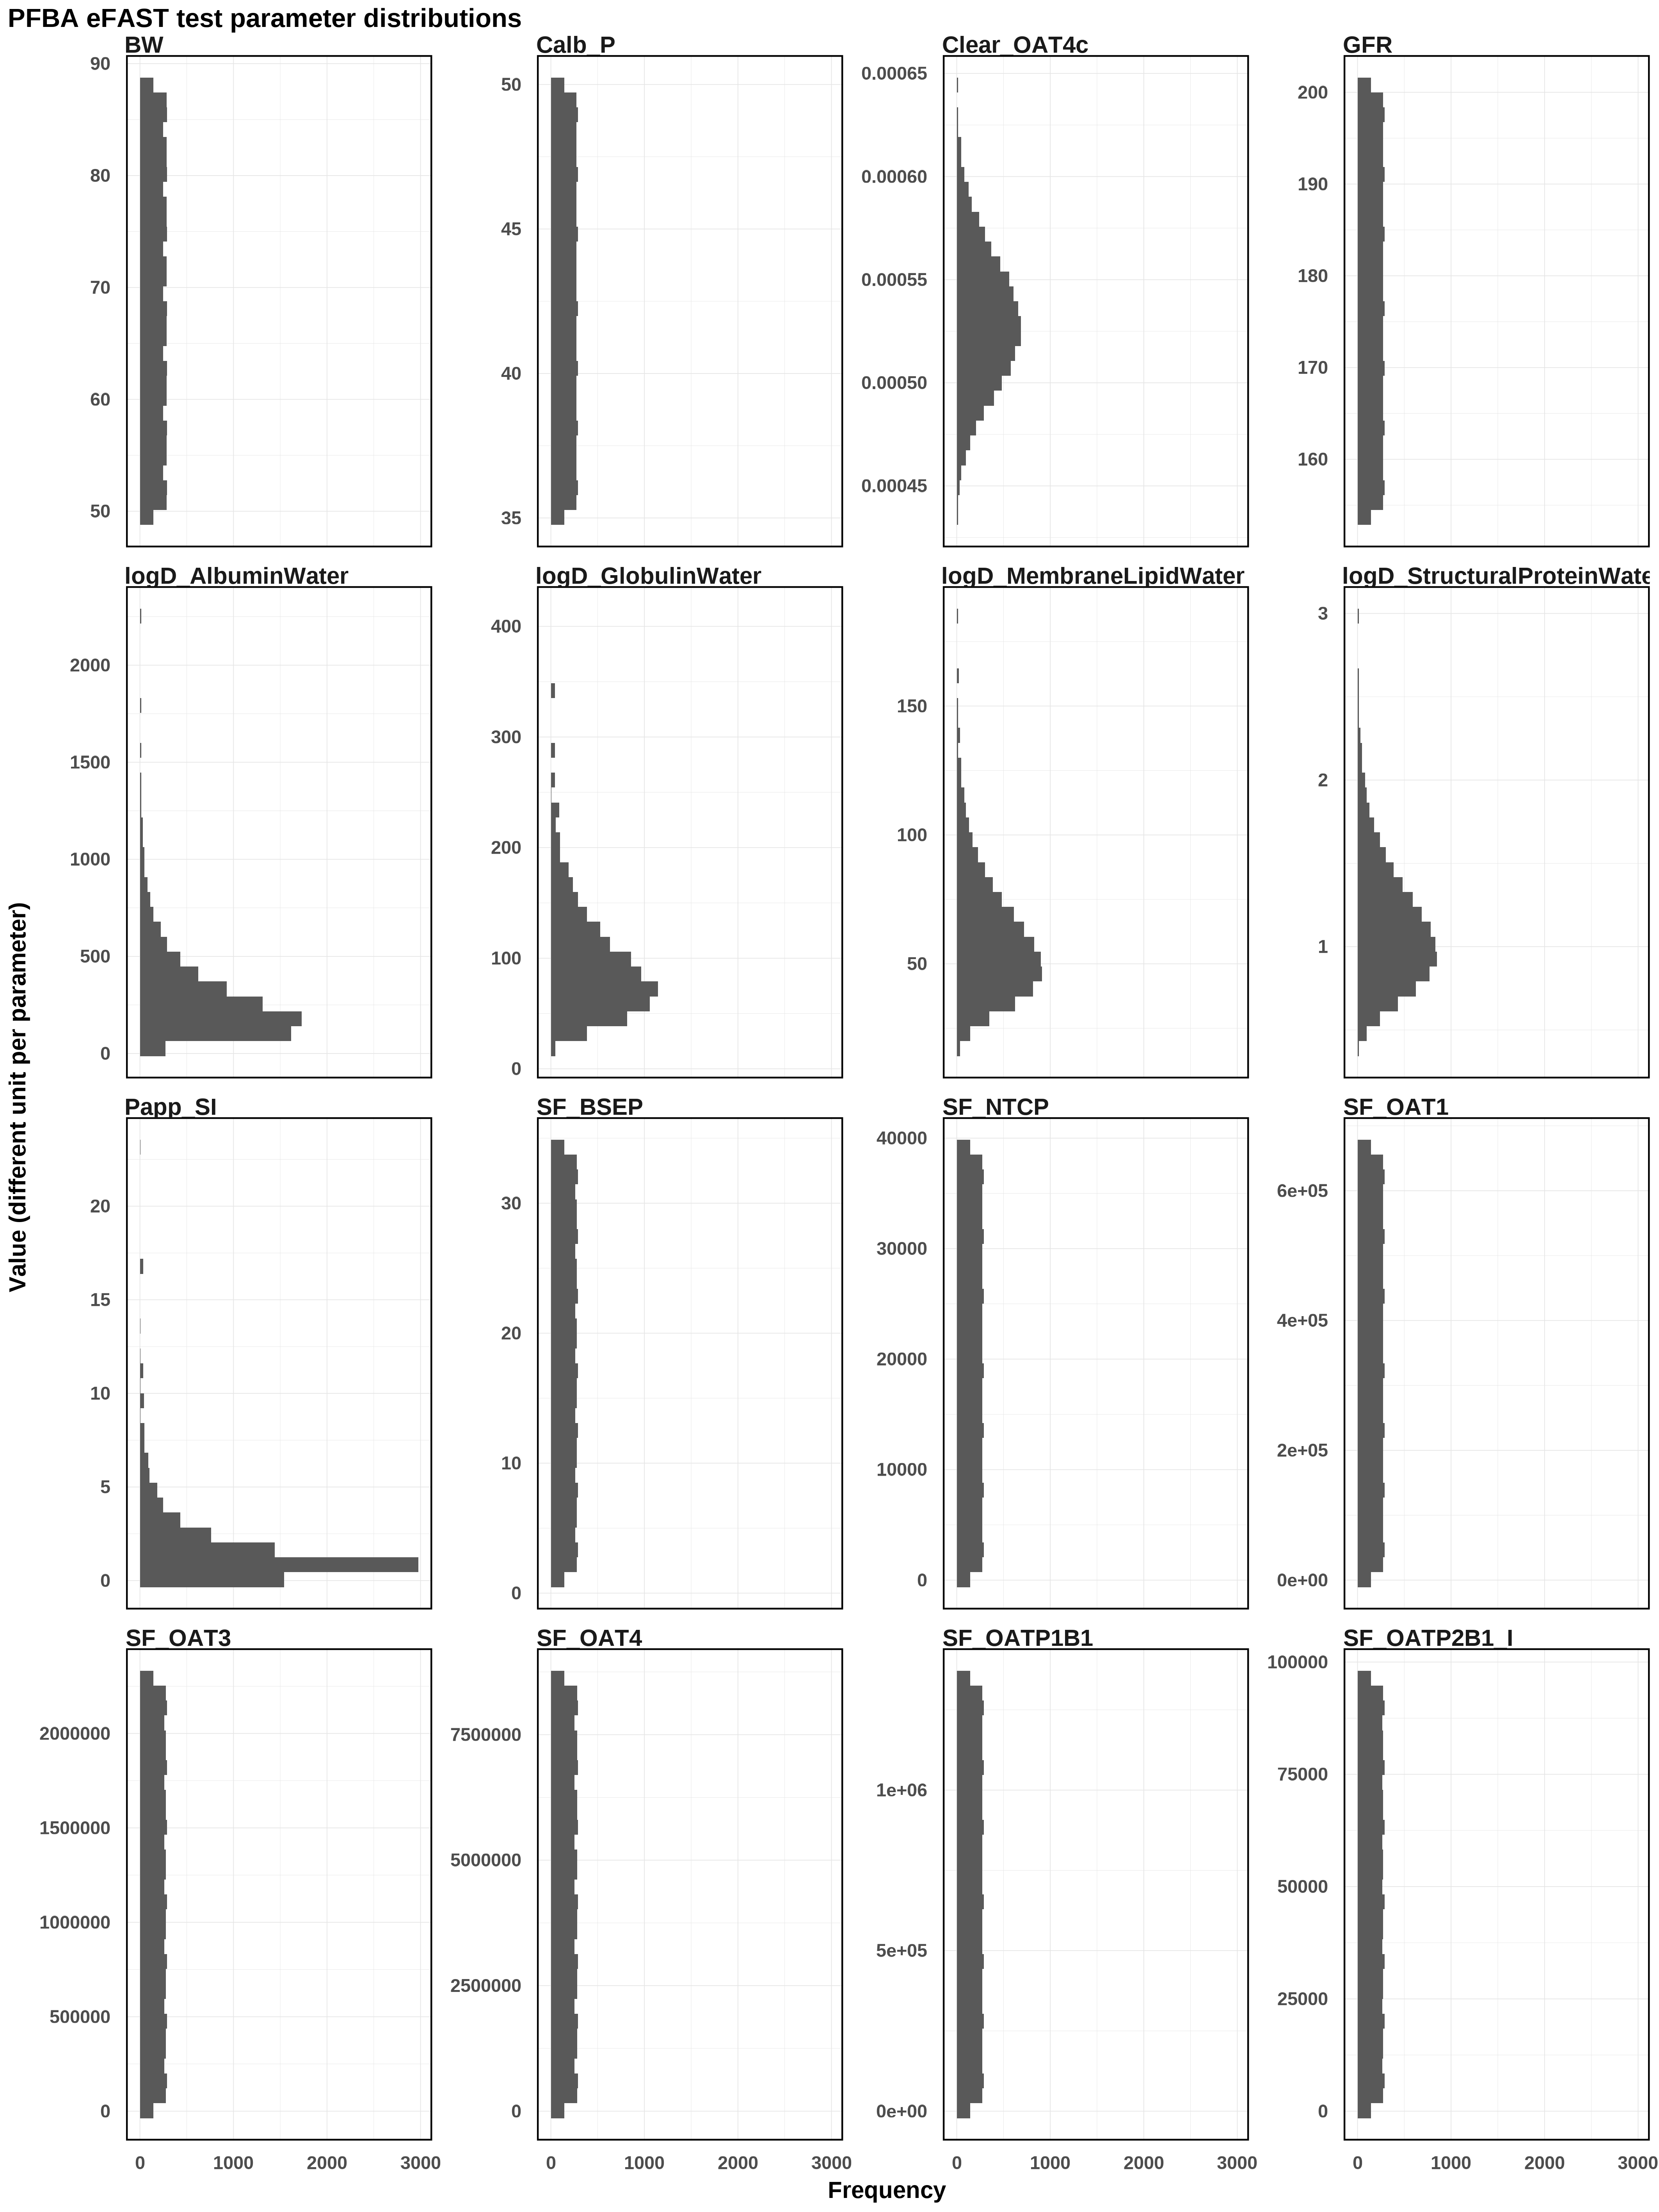

The table this chart was drawn from, first rows:
Clear_OAT4c, logD_AlbuminWater, logD_GlobulinWater, logD_MembraneLipidWater, logD_StructuralProteinWater, Papp_SI, SF_BSEP, SF_NTCP, SF_OAT1, SF_OAT3, SF_OAT4, SF_OATP1B1, SF_OATP2B1_I, BW, GFR, Calb_P
0.0005293, 237.5, 86.49, 56.26, 1.076, 1.056, 17.68, 19616, 333976, 1147680, 4317461, 675022, 48258, 68.77, 177.2, 42.5
0.0005522, 239.2, 87.36, 56.92, 1.091, 1.11, 18.48, 20713, 336642, 1166006, 4420873, 696579, 50185, 69.7, 178.5, 42.56
0.0006237, 240.9, 88.25, 57.58, 1.105, 1.167, 19.27, 21809, 339309, 1184332, 4524285, 718137, 52111, 70.62, 179.9, 42.62
0.0005533, 242.7, 89.14, 58.25, 1.12, 1.228, 20.07, 22905, 341975, 1202658, 4627697, 739694, 54037, 71.55, 181.2, 42.68
0.0005301, 244.5, 90.04, 58.93, 1.135, 1.292, 20.87, 24001, 344642, 1220985, 4731110, 761252, 55964, 72.48, 182.5, 42.74
0.0005083, 246.3, 90.96, 59.62, 1.15, 1.36, 21.67, 25098, 347308, 1239311, 4834522, 782810, 57890, 73.41, 183.8, 42.8
0.0004609, 248.1, 91.89, 60.32, 1.166, 1.432, 22.47, 26194, 349975, 1257637, 4937934, 804367, 59817, 74.34, 185.1, 42.86
0.0005052, 249.9, 92.82, 61.04, 1.182, 1.51, 23.27, 27290, 352641, 1275963, 5041346, 825925, 61743, 75.26, 186.5, 42.92
0.0005276, 251.7, 93.77, 61.77, 1.199, 1.593, 24.07, 28386, 355308, 1294289, 5144759, 847482, 63670, 76.19, 187.8, 42.98
0.0005501, 253.6, 94.74, 62.51, 1.216, 1.684, 24.87, 29483, 357974, 1312616, 5248171, 869040, 65596, 77.12, 189.1, 43.04
0.0005997, 255.4, 95.71, 63.27, 1.233, 1.781, 25.66, 30579, 360641, 1330942, 5351583, 890597, 67523, 78.05, 190.4, 43.1
0.0005556, 257.3, 96.7, 64.04, 1.251, 1.888, 26.46, 31675, 363307, 1349268, 5454995, 912155, 69449, 78.98, 191.8, 43.16
0.0005318, 259.2, 97.71, 64.83, 1.27, 2.005, 27.26, 32771, 365973, 1367594, 5558407, 933712, 71375, 79.9, 193.1, 43.22
0.0005102, 261.1, 98.73, 65.65, 1.289, 2.135, 28.06, 33868, 368640, 1385921, 5661820, 955270, 73302, 80.83, 194.4, 43.28
0.0004715, 263, 99.77, 66.48, 1.309, 2.28, 28.86, 34964, 371306, 1404247, 5765232, 976828, 75228, 81.76, 195.7, 43.34
0.000503, 265, 100.8, 67.33, 1.33, 2.443, 29.66, 36060, 373973, 1422573, 5868644, 998385, 77155, 82.69, 197, 43.4
0.0005259, 266.9, 101.9, 68.22, 1.352, 2.629, 30.46, 37156, 376639, 1440899, 5972056, 1019943, 79081, 83.61, 198.4, 43.46
0.000548, 268.9, 103, 69.12, 1.376, 2.844, 31.26, 38253, 379306, 1459225, 6075468, 1041500, 81008, 84.54, 199.7, 43.52
0.0005897, 270.9, 104.1, 70.06, 1.4, 3.098, 32.06, 39114, 381972, 1477552, 6178881, 1063058, 82934, 85.47, 200.7, 43.58
0.0005581, 272.9, 105.2, 71.03, 1.427, 3.403, 32.85, 38018, 384639, 1495878, 6282293, 1084615, 84860, 86.4, 199.4, 43.64
0.0005335, 275, 106.4, 72.03, 1.455, 3.783, 33.65, 36922, 387305, 1514204, 6385705, 1106173, 86787, 87.33, 198.1, 43.7
0.0005121, 277, 107.6, 73.08, 1.485, 4.275, 34.25, 35825, 389972, 1532530, 6489117, 1127730, 88713, 88.02, 196.7, 43.76
0.000478, 279.1, 108.8, 74.16, 1.518, 4.956, 33.45, 34729, 392638, 1550856, 6592529, 1149288, 90640, 87.09, 195.4, 43.82
0.0005008, 281.2, 110, 75.29, 1.554, 6.008, 32.65, 33633, 395305, 1569183, 6695942, 1170845, 92566, 86.17, 194.1, 43.88
0.0005242, 283.3, 111.2, 76.48, 1.595, 8.06, 31.86, 32537, 397971, 1587509, 6799354, 1192403, 94493, 85.24, 192.8, 43.94
0.000546, 285.4, 112.5, 77.73, 1.641, 23.16, 31.06, 31440, 400637, 1605835, 6902766, 1213961, 96419, 84.31, 191.5, 44
0.0005829, 287.6, 113.8, 79.04, 1.693, 8.4, 30.26, 30344, 403304, 1624161, 7006178, 1235518, 94685, 83.38, 190.1, 44.06
0.0005607, 289.8, 115.2, 80.43, 1.757, 6.149, 29.46, 29248, 405970, 1642487, 7109591, 1257076, 92759, 82.46, 188.8, 44.12
0.0005352, 292, 116.6, 81.9, 1.836, 5.04, 28.66, 28151, 408637, 1660814, 7213003, 1278633, 90832, 81.53, 187.5, 44.18
0.0005139, 294.2, 118, 83.48, 1.942, 4.333, 27.86, 27055, 411303, 1679140, 7316415, 1300191, 88906, 80.6, 186.2, 44.24
0.0004829, 296.5, 119.4, 85.17, 2.106, 3.826, 27.06, 25959, 413970, 1697466, 7419827, 1321748, 86980, 79.67, 184.9, 44.3
0.0004984, 298.7, 120.9, 87, 2.519, 3.437, 26.26, 24863, 416636, 1715792, 7523239, 1343306, 85053, 78.74, 183.5, 44.36
0.0005225, 301, 122.5, 89, 2.293, 3.126, 25.47, 23766, 419303, 1734119, 7626652, 1335222, 83127, 77.82, 182.2, 44.42
0.0005441, 303.4, 124.1, 91.2, 2.033, 2.868, 24.67, 22670, 421969, 1752445, 7730064, 1313664, 81200, 76.89, 180.9, 44.48
0.0005776, 305.7, 125.7, 93.65, 1.897, 2.649, 23.87, 21574, 424636, 1770771, 7833476, 1292107, 79274, 75.96, 179.6, 44.54
0.0005635, 308.1, 127.4, 96.43, 1.804, 2.461, 23.07, 20478, 427302, 1789097, 7936888, 1270549, 77347, 75.03, 178.3, 44.6
0.000537, 310.5, 129.2, 99.63, 1.732, 2.295, 22.27, 19381, 429969, 1807423, 8040300, 1248992, 75421, 74.1, 176.9, 44.66
0.0005157, 312.9, 131, 103.4, 1.673, 2.149, 21.47, 18285, 432635, 1825750, 8143713, 1227434, 73494, 73.18, 175.6, 44.72
0.0004868, 315.4, 132.9, 108.1, 1.623, 2.018, 20.67, 17189, 435302, 1844076, 8247125, 1205877, 71568, 72.25, 174.3, 44.78
0.0004958, 317.9, 134.8, 114.2, 1.579, 1.899, 19.87, 16093, 437968, 1862402, 8350537, 1184319, 69642, 71.32, 173, 44.84
0.0005208, 320.4, 136.9, 123.1, 1.54, 1.792, 19.07, 14996, 440634, 1880728, 8453949, 1162761, 67715, 70.39, 171.7, 44.9
0.0005422, 323, 139, 139.9, 1.505, 1.693, 18.28, 13900, 443301, 1899054, 8557361, 1141204, 65789, 69.46, 170.3, 44.96
0.0005733, 325.6, 141.3, 162.1, 1.473, 1.602, 17.48, 12804, 445967, 1917381, 8609068, 1119646, 63862, 68.54, 169, 45.01
0.0005665, 328.2, 143.6, 129.8, 1.444, 1.518, 16.68, 11708, 448634, 1935707, 8505655, 1098089, 61936, 67.61, 167.7, 45.07
0.0005387, 330.8, 146.1, 118.2, 1.417, 1.44, 15.88, 10611, 451300, 1954033, 8402243, 1076531, 60009, 66.68, 166.4, 45.13
0.0005175, 333.5, 148.7, 110.9, 1.391, 1.367, 15.08, 9515, 453967, 1972359, 8298831, 1054974, 58083, 65.75, 165.1, 45.19
0.0004903, 336.3, 151.4, 105.6, 1.367, 1.298, 14.28, 8419, 456633, 1990685, 8195419, 1033416, 56157, 64.83, 163.7, 45.25
0.000493, 339, 154.4, 101.4, 1.344, 1.234, 13.48, 7322, 459300, 2009012, 8092007, 1011859, 54230, 63.9, 162.4, 45.31
0.0005191, 341.8, 157.5, 97.97, 1.322, 1.173, 12.68, 6226, 461966, 2027338, 7988594, 990301, 52304, 62.97, 161.1, 45.37
0.0005404, 344.7, 160.8, 94.99, 1.302, 1.116, 11.88, 5130, 464633, 2045664, 7885182, 968743, 50377, 62.04, 159.8, 45.43
0.0005695, 347.6, 164.4, 92.39, 1.282, 1.061, 11.09, 4034, 467299, 2063990, 7781770, 947186, 48451, 61.11, 158.5, 45.49
0.0005699, 350.5, 168.3, 90.07, 1.263, 1.01, 10.29, 2937, 469966, 2082316, 7678358, 925628, 46524, 60.19, 157.1, 45.55
0.0005405, 353.4, 172.6, 87.98, 1.244, 0.9604, 9.488, 1841, 472632, 2100643, 7574945, 904071, 44598, 59.26, 155.8, 45.61
0.0005193, 356.5, 177.3, 86.07, 1.226, 0.9132, 8.689, 744.9, 475299, 2118969, 7471533, 882513, 42672, 58.33, 154.5, 45.67
0.0004933, 359.5, 182.5, 84.31, 1.209, 0.868, 7.89, 353.4, 477965, 2137295, 7368121, 860956, 40745, 57.4, 154, 45.73
0.0004899, 362.6, 188.4, 82.68, 1.192, 0.8247, 7.091, 1450, 480631, 2155621, 7264709, 839398, 38819, 56.47, 155.3, 45.79
0.0005173, 365.8, 195.1, 81.15, 1.176, 0.783, 6.292, 2546, 483298, 2173948, 7161297, 817841, 36892, 55.55, 156.7, 45.85
0.0005386, 369, 203, 79.72, 1.16, 0.7428, 5.494, 3642, 485964, 2192274, 7057884, 796283, 34966, 54.62, 158, 45.91
0.0005662, 372.2, 212.5, 78.37, 1.145, 0.7039, 4.695, 4738, 488631, 2210600, 6954472, 774725, 33039, 53.69, 159.3, 45.97
0.0005737, 375.5, 224.5, 77.1, 1.129, 0.6663, 3.896, 5835, 491297, 2228926, 6851060, 753168, 31113, 52.76, 160.6, 46.03
... 7,956 more rows
